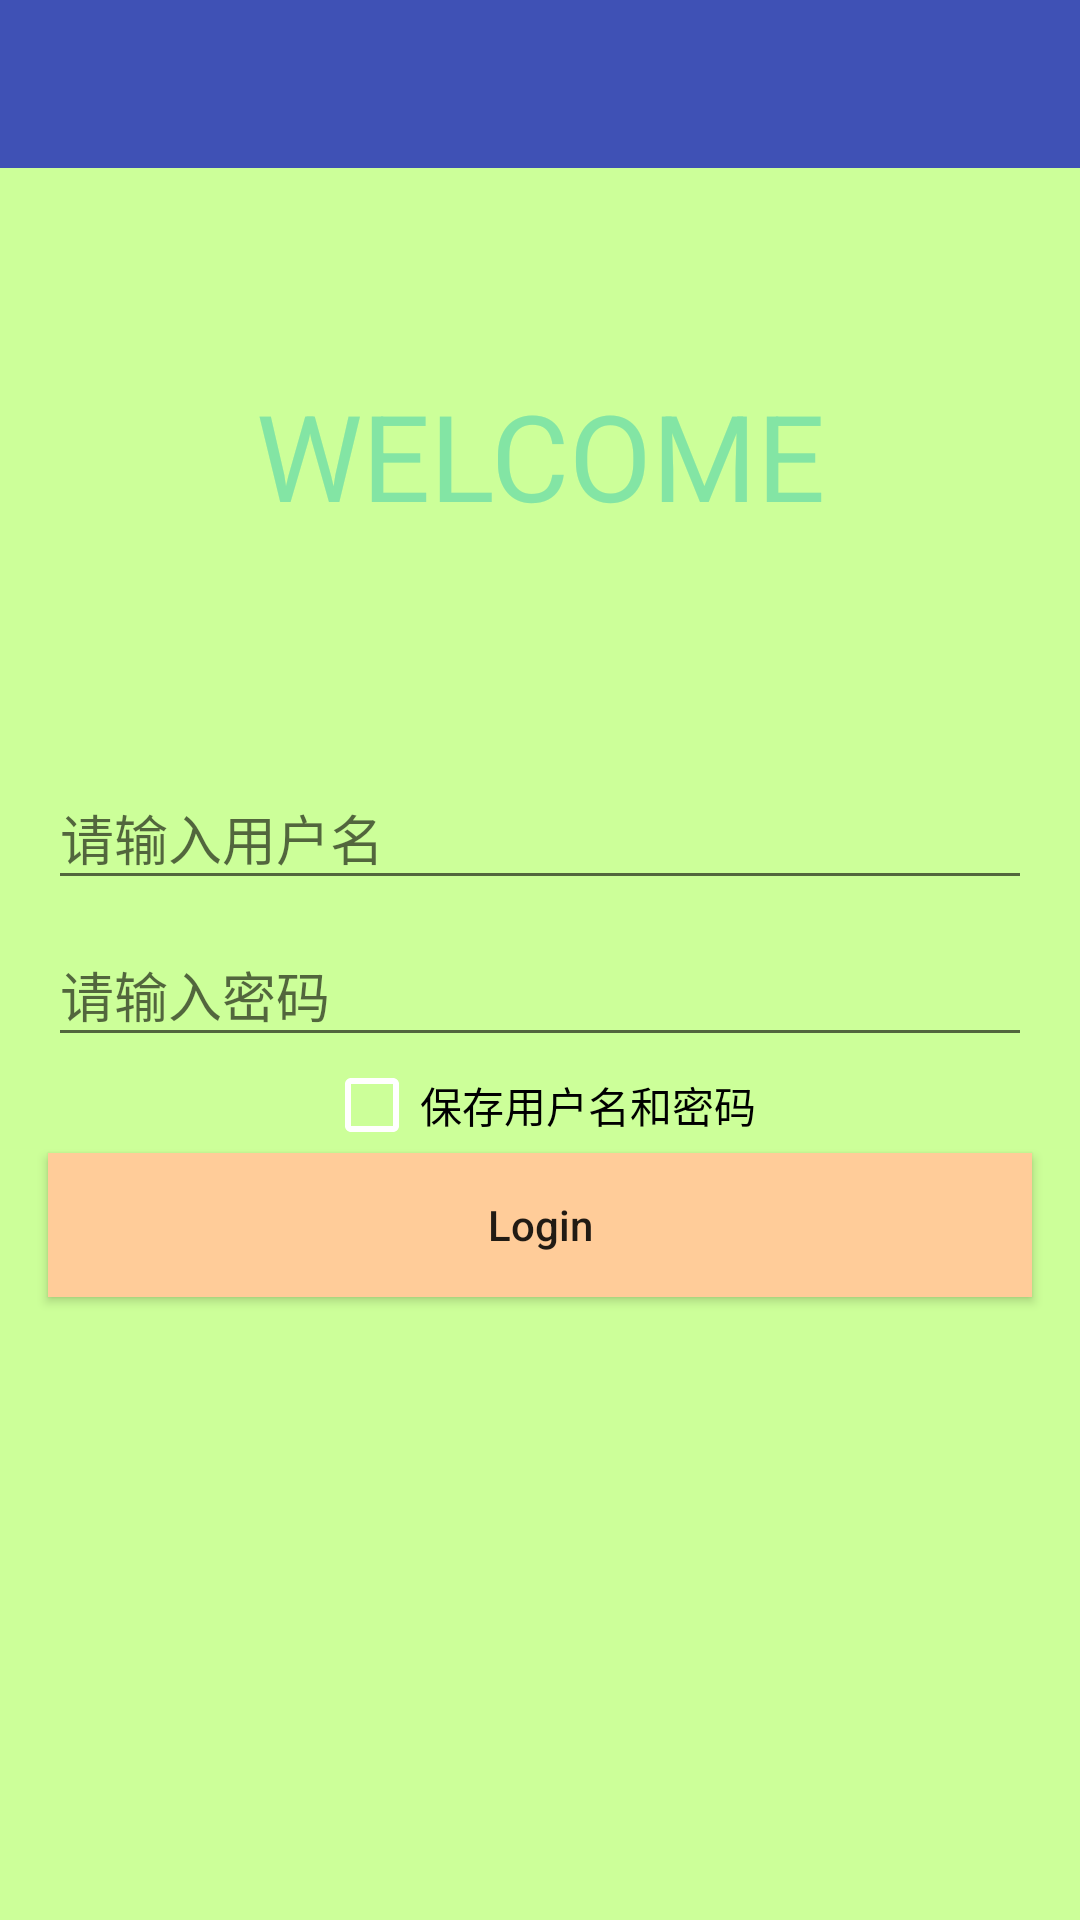

Write the Android layout XML for this screen, with the resource values it uses.
<!-- AndroidManifest.xml: application theme AppTheme -->
<!-- res/layout/activity_login.xml -->
<?xml version="1.0" encoding="utf-8"?>
<LinearLayout
    xmlns:android="http://schemas.android.com/apk/res/android"
    xmlns:tools="http://schemas.android.com/tools"
    android:id="@+id/activity_login"
    android:background="#ccff99"
    android:layout_width="match_parent"
    android:layout_height="match_parent"
    android:orientation="vertical"
    tools:context="com.product.xxd.latestliftapplication.LoginActivity">

    
    <include layout="@layout/toolbar"/>
    
    <LinearLayout
        android:id="@+id/welcome_section"
        android:layout_weight="0.4"
        android:orientation="vertical"
        android:layout_width="match_parent"
        android:layout_height="wrap_content">
        <TextView
            android:id="@+id/welcome_title"
            android:textSize="40sp"
            android:gravity="center"
            android:text="@string/welcome_title"
            android:textColor="#83e5a4"
            android:layout_width="match_parent"
            android:layout_height="match_parent"/>
    </LinearLayout>

    
    <RelativeLayout
        android:layout_weight="0.6"
        android:layout_width="match_parent"
        android:layout_height="wrap_content">
        <android.support.design.widget.TextInputLayout
            android:id="@+id/textinputuser"
            android:layout_marginLeft="16dp"
            android:layout_marginRight="16dp"
            android:layout_width="match_parent"
            android:layout_height="wrap_content">
            <EditText
                android:id="@+id/username"
                android:hint="@string/username_hint"
                android:layout_width="match_parent"
                android:layout_height="wrap_content"/>
        </android.support.design.widget.TextInputLayout>


        
        <android.support.design.widget.TextInputLayout
            android:id="@+id/textinputpass"
            android:layout_alignParentStart="true"
            android:layout_below="@id/textinputuser"
            android:layout_marginLeft="16dp"
            android:layout_marginRight="16dp"
            android:layout_width="match_parent"
            android:layout_height="wrap_content">
            <EditText
                android:id="@+id/password"
                android:hint="@string/password_hint"
                android:inputType="textPassword"
                android:layout_width="match_parent"
                android:layout_height="wrap_content"/>
            <CheckBox
                android:id="@+id/check_store"
                android:text="@string/store_user_pass"
                android:theme="@style/checkbox"
                android:layout_gravity="center"
                android:layout_width="wrap_content"
                android:layout_height="wrap_content" />
        </android.support.design.widget.TextInputLayout>


        <Button
            android:id="@+id/login_button"
            android:layout_below="@id/textinputpass"
            android:background="@drawable/login_button"
            android:layout_marginLeft="16dp"
            android:layout_marginRight="16dp"
            android:text="@string/login_button"
            android:textAllCaps="false"
            android:layout_width="match_parent"
            android:layout_height="wrap_content"/>
    </RelativeLayout>


</LinearLayout>
<!-- res/layout/toolbar.xml (included above) -->
<?xml version="1.0" encoding="utf-8"?>
<android.support.v7.widget.Toolbar
    xmlns:android="http://schemas.android.com/apk/res/android"
    android:id="@+id/login_toolbar"
    android:minHeight="?attr/actionBarSize"
    android:background="?attr/colorPrimary"
    android:layout_width="match_parent"
    android:layout_height="wrap_content">
    <TextView
        android:id="@+id/toolbar_title"
        android:gravity="center"
        android:textSize="24sp"
        android:singleLine="true"
        android:layout_width="match_parent"
        android:layout_height="match_parent"/>
</android.support.v7.widget.Toolbar>
<!-- resources referenced by this layout -->
<resources>
  <!-- drawable login_button (drawable) -->
  <?xml version="1.0" encoding="utf-8"?>
  <selector xmlns:android="http://schemas.android.com/apk/res/android">
      <item android:state_pressed="true">
          <color android:color="#ffff99"/>
      </item>
      <item>
          <color android:color="#ffcc99"/>
      </item>
  </selector>
  <string name="login_button">Login</string>
  <string name="password_hint">请输入密码</string>
  <string name="store_user_pass">保存用户名和密码</string>
  <string name="username_hint">请输入用户名</string>
  <string name="welcome_title">WELCOME</string>
  <style name="checkbox" parent="Theme.AppCompat.Light">
          <item name="colorControlNormal">#ffffff</item>
          <item name="colorControlActivated">#ff0000</item>
      </style>
  <style name="AppTheme" parent="Theme.AppCompat.Light.NoActionBar">
          
          <item name="colorPrimary">@color/colorPrimary</item>
          <item name="colorPrimaryDark">@color/colorPrimaryDark</item>
          <item name="colorAccent">@color/colorAccent</item>
      </style>
  <color name="colorPrimary">#3F51B5</color>
  <color name="colorPrimaryDark">#303F9F</color>
  <color name="colorAccent">#FF4081</color>
</resources>
